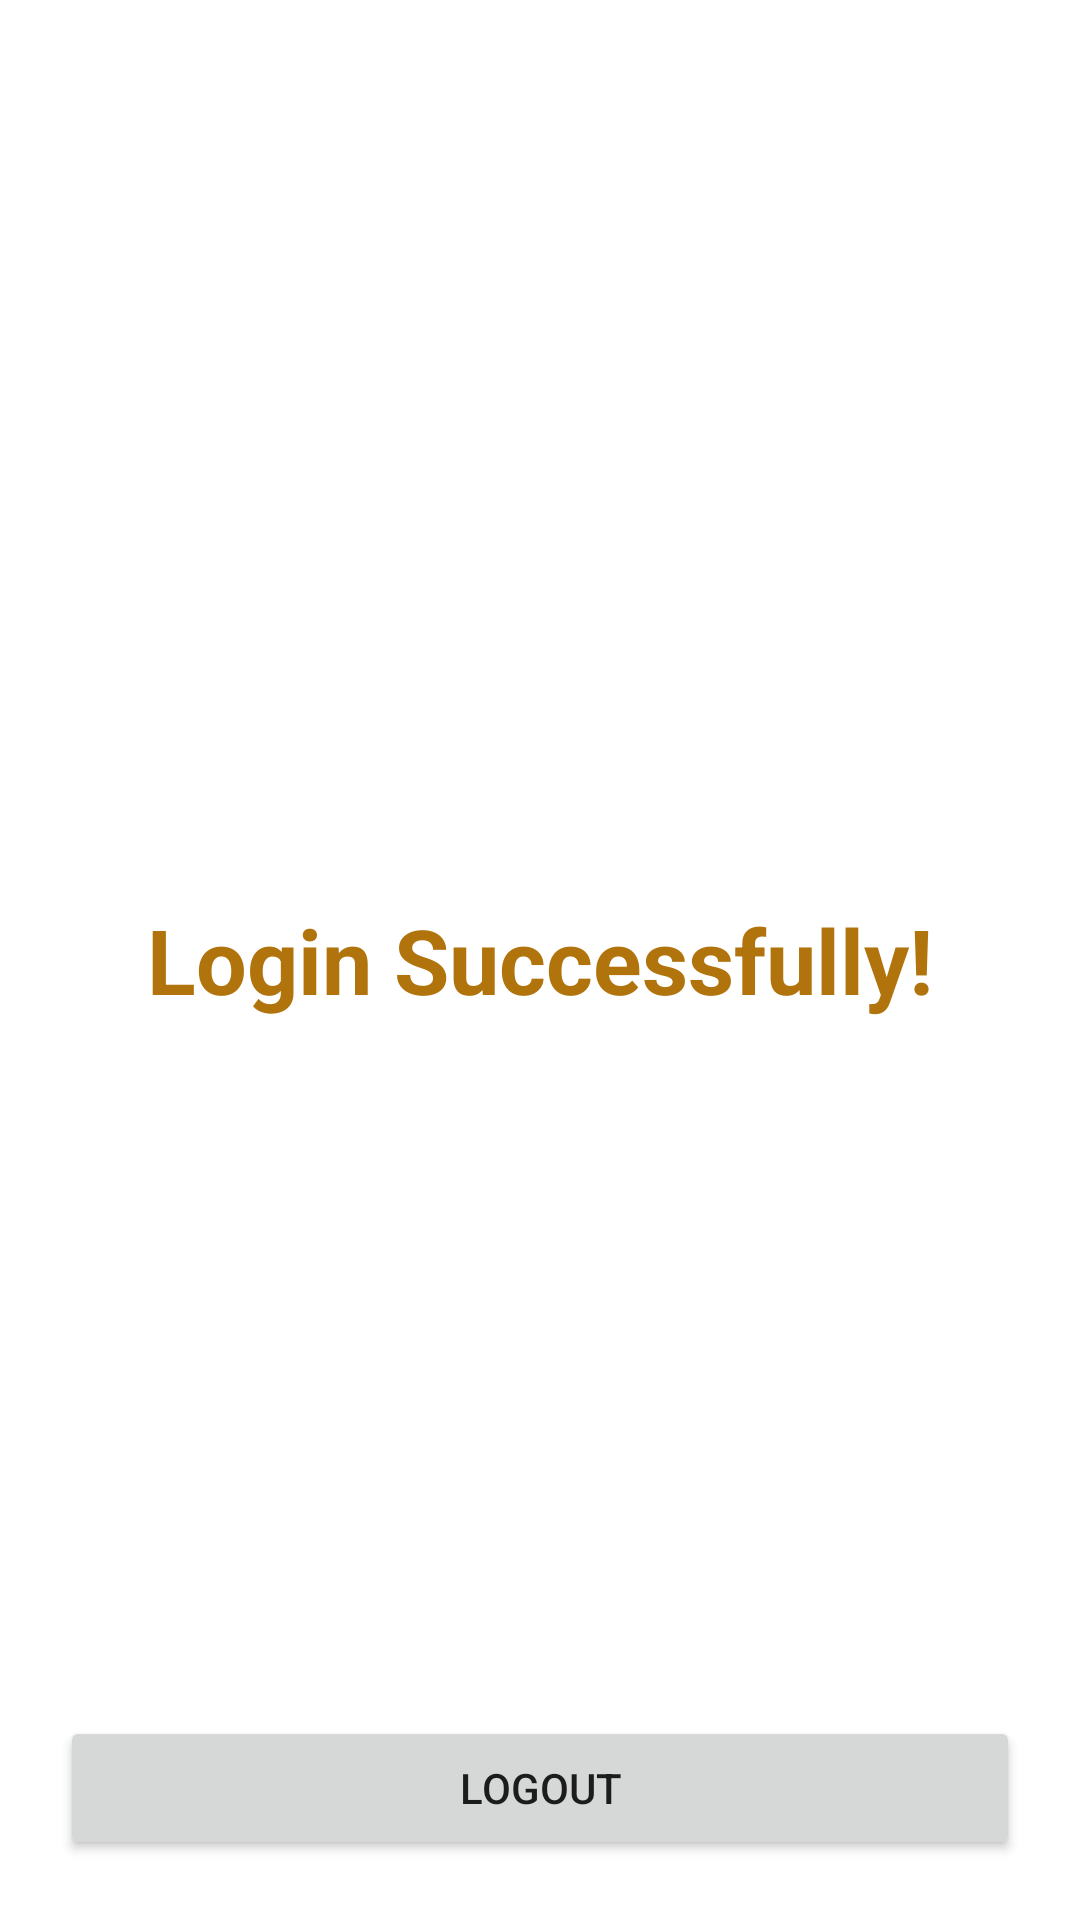

Here is an Android app screen rendered from its layout file. Give the layout XML and the strings, colors and styles it references.
<!-- AndroidManifest.xml: application theme Theme.OTP_Authentication -->
<!-- res/layout/activity_dash_board.xml -->
<?xml version="1.0" encoding="utf-8"?>
<RelativeLayout xmlns:android="http://schemas.android.com/apk/res/android"
    xmlns:app="http://schemas.android.com/apk/res-auto"
    xmlns:tools="http://schemas.android.com/tools"
    android:layout_width="match_parent"
    android:layout_height="match_parent"
    tools:context=".DashBoard">


    <TextView
        android:layout_width="wrap_content"
        android:layout_height="wrap_content"
        android:text="Login Successfully!"
        android:textSize="30sp"
        android:textStyle="bold"
        android:layout_centerVertical="true"
        android:layout_centerHorizontal="true"
        android:textColor="#B1740D"/>

    <Button
        android:id="@+id/logout_id"
        android:layout_width="match_parent"
        android:layout_height="wrap_content"
        android:text="logout"
        android:layout_alignParentBottom="true"
        android:layout_marginBottom="20dp"
        android:layout_margin="20dp"/>

</RelativeLayout>
<!-- resources referenced by this layout -->
<resources>
  <style name="Theme.OTP_Authentication" parent="Theme.MaterialComponents.DayNight.DarkActionBar">
          
          <item name="colorPrimary">@color/purple_500</item>
          <item name="colorPrimaryVariant">@color/purple_700</item>
          <item name="colorOnPrimary">@color/white</item>
          
          <item name="colorSecondary">@color/teal_200</item>
          <item name="colorSecondaryVariant">@color/teal_700</item>
          <item name="colorOnSecondary">@color/black</item>
          
          <item name="android:statusBarColor" tools:targetApi="l">?attr/colorPrimaryVariant</item>
          
      </style>
  <!-- not gathered from this repository: default colours our renderer supplied (Android Studio template values) -->
  <color name="purple_500">#FF6200EE</color>
  <color name="purple_700">#FF3700B3</color>
  <color name="teal_200">#FF03DAC5</color>
  <color name="teal_700">#FF018786</color>
  <color name="black">#FF000000</color>
  <color name="white">#FFFFFFFF</color>
</resources>
